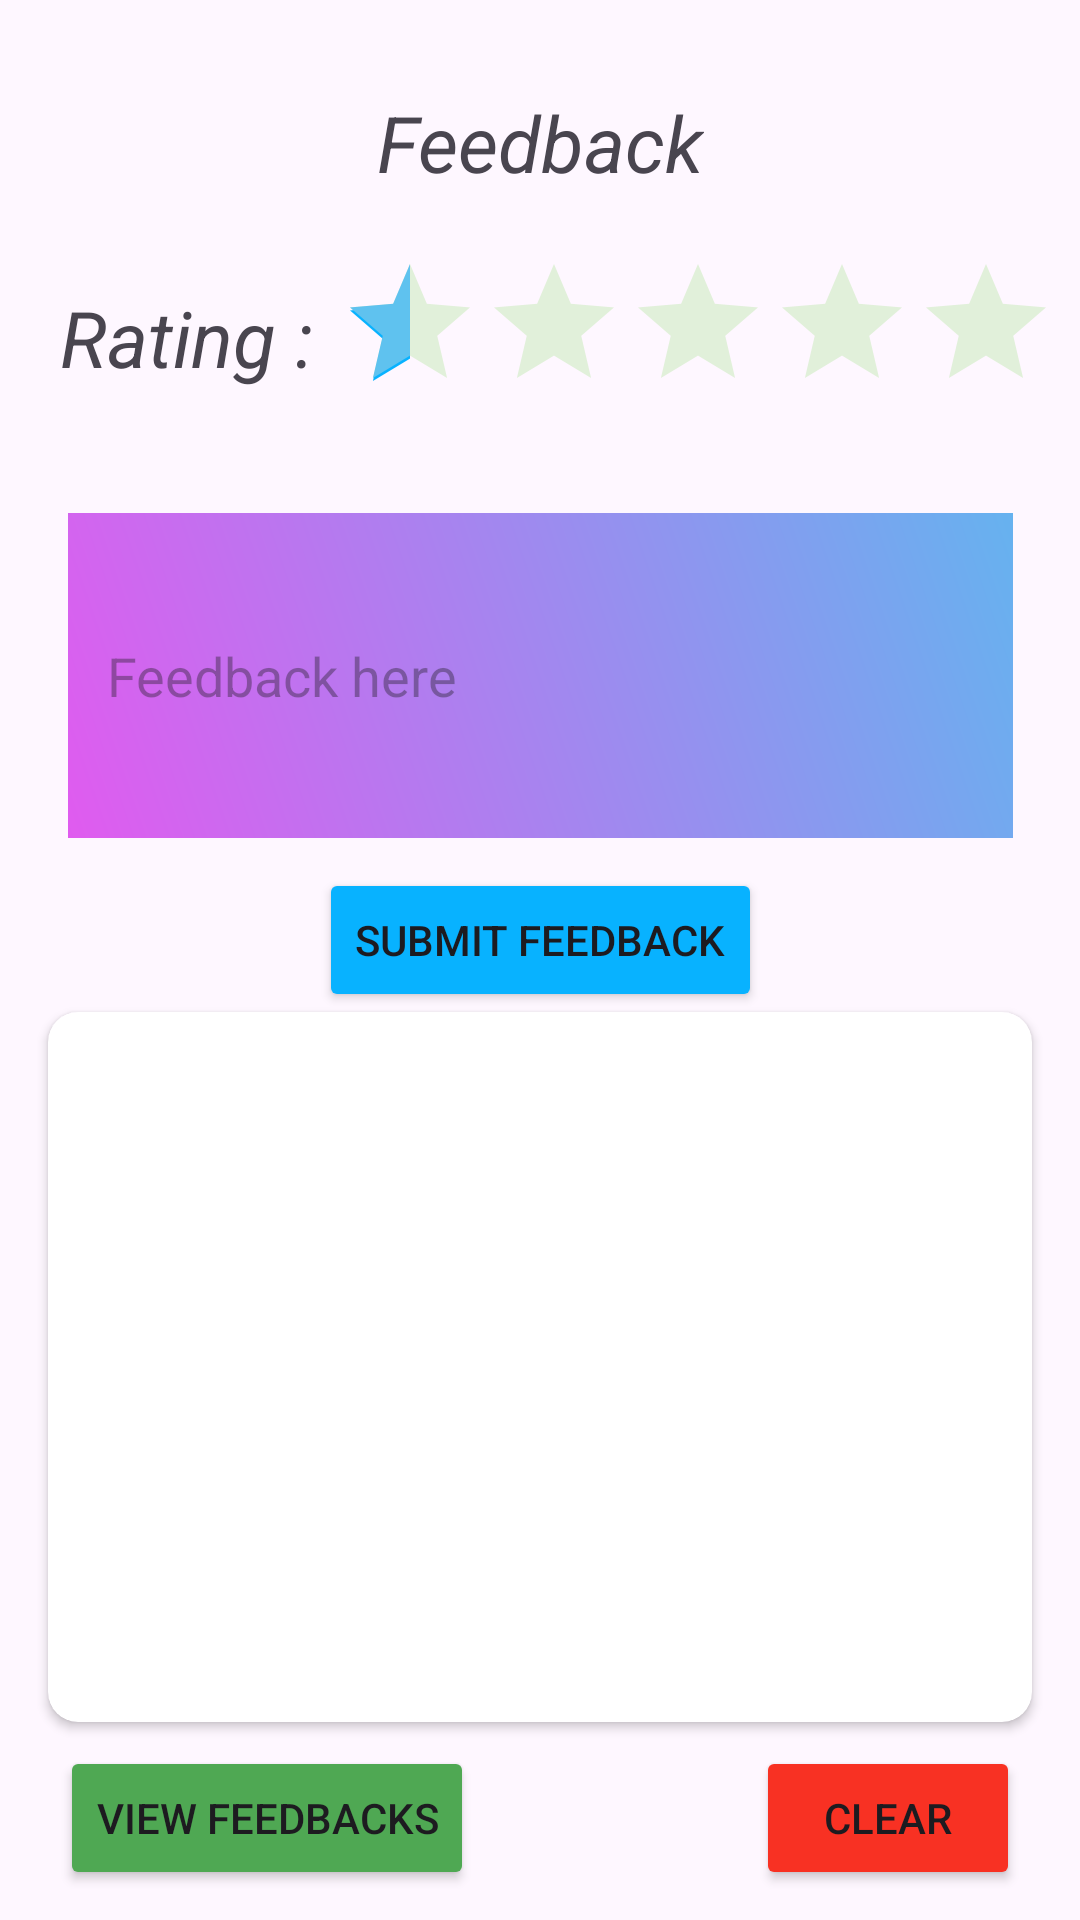

Layout XML and referenced resources for this Android screen:
<!-- AndroidManifest.xml: application theme Theme.MiniProject -->
<!-- res/layout/fragment_feedback.xml -->
<?xml version="1.0" encoding="utf-8"?>
<androidx.constraintlayout.widget.ConstraintLayout xmlns:android="http://schemas.android.com/apk/res/android"
    xmlns:app="http://schemas.android.com/apk/res-auto"
    xmlns:tools="http://schemas.android.com/tools"
    android:layout_width="match_parent"
    android:layout_height="match_parent"
    tools:context=".Fragments.FeedbackFragment">

    <TextView
        android:id="@+id/textView10"
        android:layout_width="wrap_content"
        android:layout_height="wrap_content"
        android:layout_marginTop="30dp"
        android:text="Feedback"
        android:textSize="26sp"
        android:textStyle="italic"
        app:layout_constraintEnd_toEndOf="parent"
        app:layout_constraintHorizontal_bias="0.5"
        app:layout_constraintStart_toStartOf="parent"
        app:layout_constraintTop_toTopOf="parent" />

    <TextView
        android:id="@+id/textView11"
        android:layout_width="wrap_content"
        android:layout_height="wrap_content"
        android:layout_marginLeft="20dp"
        android:layout_marginTop="30dp"
        android:text="Rating :"
        android:textSize="26sp"
        android:textStyle="italic"
        app:layout_constraintStart_toStartOf="parent"
        app:layout_constraintTop_toBottomOf="@+id/textView10" />

    <RatingBar
        android:id="@+id/ratingBar"
        android:layout_width="wrap_content"
        android:layout_height="wrap_content"
        android:layout_marginLeft="8dp"
        android:numStars="5"
        android:progressBackgroundTint="#E1F0DA"
        android:progressTint="#5FC2EF"
        android:rating="0.5"
        android:secondaryProgressTint="@color/blue"
        android:stepSize="0.5"
        app:layout_constraintBottom_toBottomOf="@+id/textView11"
        app:layout_constraintStart_toEndOf="@+id/textView11"
        app:layout_constraintTop_toTopOf="@+id/textView11" />

    <EditText
        android:id="@+id/feedback"
        android:layout_width="wrap_content"
        android:layout_height="wrap_content"
        android:background="@drawable/gradient_background"
        android:layout_marginTop="30dp"
        android:ems="15"
        android:hint="   Feedback here"
        android:lines="5"
        app:layout_constraintEnd_toEndOf="parent"
        app:layout_constraintHorizontal_bias="0.5"
        app:layout_constraintStart_toStartOf="parent"
        app:layout_constraintTop_toBottomOf="@+id/ratingBar" />

    <Button
        android:id="@+id/submit"
        android:layout_width="wrap_content"
        android:layout_height="wrap_content"
        android:layout_marginTop="10dp"
        android:backgroundTint="@color/blue"
        android:text="Submit Feedback"
        app:layout_constraintEnd_toEndOf="parent"
        app:layout_constraintHorizontal_bias="0.5"
        app:layout_constraintStart_toStartOf="parent"
        app:layout_constraintTop_toBottomOf="@+id/feedback" />


    <androidx.cardview.widget.CardView
        android:id="@+id/cardView3"
        android:layout_width="match_parent"
        android:layout_height="0dp"
        android:layout_marginLeft="16dp"
        android:layout_marginRight="16dp"
        android:elevation="10dp"
        app:cardCornerRadius="10dp"
        android:layout_marginBottom="8dp"
        app:layout_constraintBottom_toTopOf="@+id/viewBtn"
        app:layout_constraintEnd_toEndOf="parent"
        app:layout_constraintHorizontal_bias="0.5"
        app:layout_constraintStart_toStartOf="parent"
        app:layout_constraintTop_toBottomOf="@+id/submit">

        <ScrollView
            android:layout_width="match_parent"
            android:layout_height="match_parent"
            >

            <TextView
                android:id="@+id/viewFeedback"
                android:layout_width="wrap_content"
                android:layout_height="wrap_content"
                android:textSize="26sp"
                android:textStyle="italic" />
        </ScrollView>

    </androidx.cardview.widget.CardView>

    <Button
        android:id="@+id/viewBtn"
        android:layout_width="wrap_content"
        android:layout_height="wrap_content"
        android:backgroundTint="@color/green"
        android:text="View Feedbacks"
        android:layout_marginLeft="20dp"
        android:layout_marginBottom="10dp"
        app:layout_constraintBottom_toBottomOf="parent"
        app:layout_constraintHorizontal_bias="0.5"
        app:layout_constraintStart_toStartOf="parent"
        />

    <Button
        android:id="@+id/clear"
        android:layout_width="wrap_content"
        android:layout_height="wrap_content"
        android:backgroundTint="#F83123"
        android:text="CLear"
        android:layout_marginBottom="10dp"
        app:layout_constraintBottom_toBottomOf="parent"
        android:layout_marginEnd="20dp"
        app:layout_constraintEnd_toEndOf="parent" />


</androidx.constraintlayout.widget.ConstraintLayout>
<!-- resources referenced by this layout -->
<resources>
  <color name="blue">#08B2FF</color>
  <color name="green">#4fa853</color>
  <!-- drawable gradient_background (drawable) -->
  <?xml version="1.0" encoding="utf-8"?>
      <shape xmlns:android="http://schemas.android.com/apk/res/android">
          <gradient
              android:endColor="#66B2EF"
          android:startColor="#E05BEF"
          android:angle="45"/>
      </shape>
  <style name="Theme.MiniProject" parent="Base.Theme.MiniProject" />
  <style name="Base.Theme.MiniProject" parent="Theme.Material3.DayNight.NoActionBar">
          
  
          <item name="colorPrimary">@color/blue</item>
          <item name="colorPrimaryVariant">@color/blue</item>
          <item name="android:statusBarColor">@color/blue</item>
      </style>
</resources>
